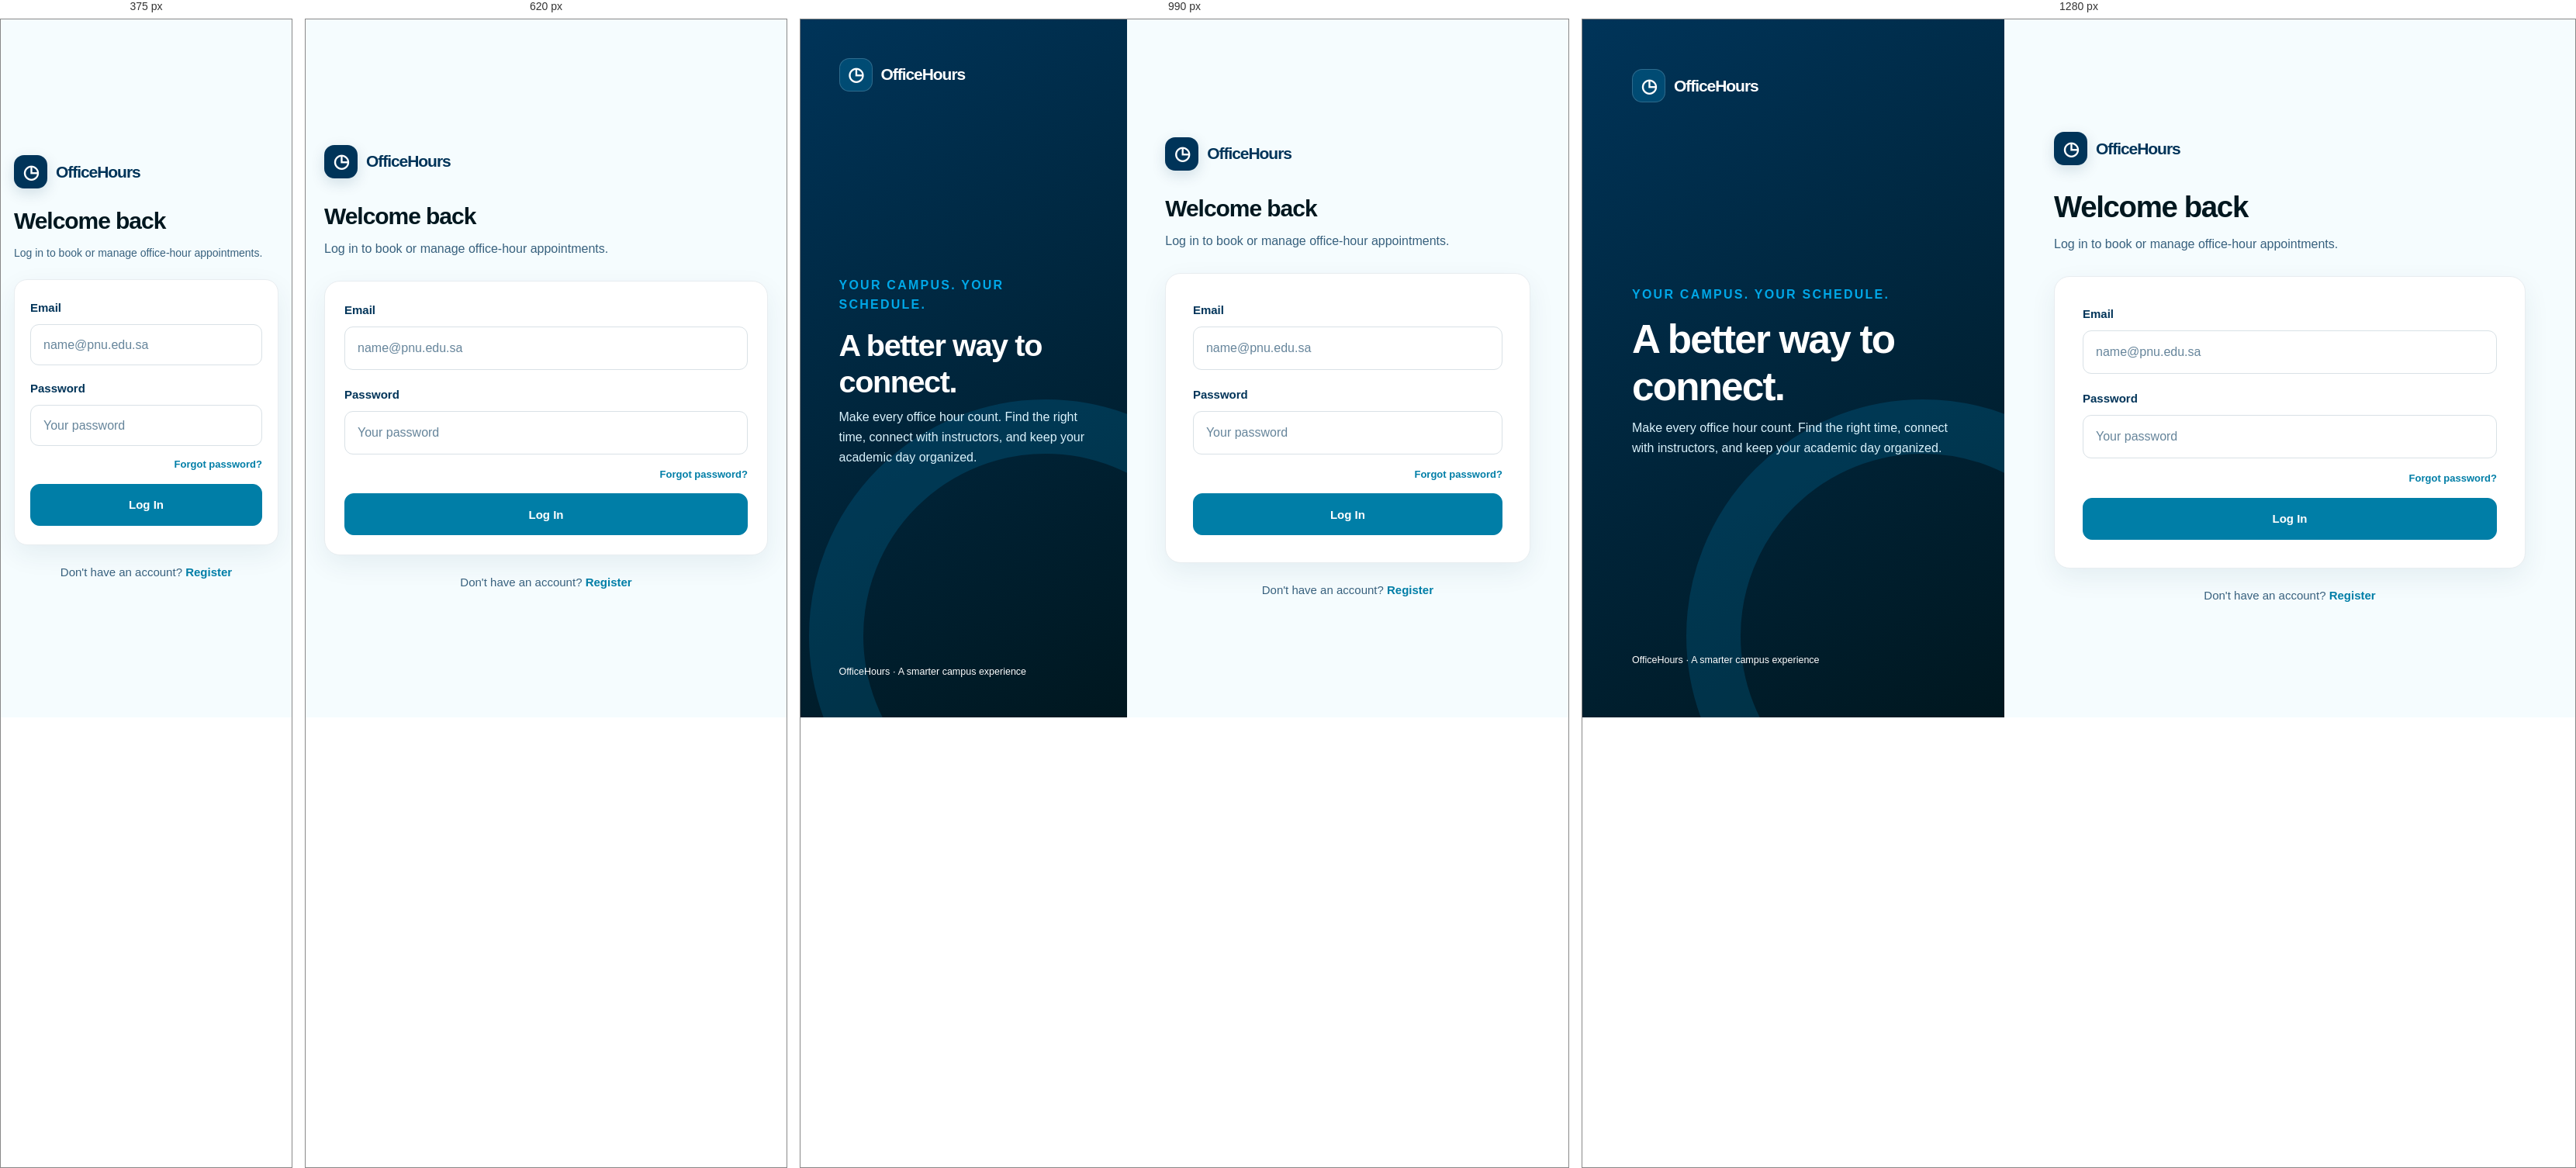
Rendered at 375 px, 620 px, 990 px and 1280 px, left to right.

<!-- file: index.html -->
<!DOCTYPE html>
<html lang="en">
<head>
  <meta charset="UTF-8">
  <meta name="viewport" content="width=device-width, initial-scale=1.0">
  <title>Log In – OfficeHours</title>
  <link rel="stylesheet" href="css/style.css">
</head>
<body class="auth-page">
  <aside class="auth-aside"><div class="brand"><span class="logo">◷</span> OfficeHours</div><div><p class="eyebrow">YOUR CAMPUS. YOUR SCHEDULE.</p><h2>A better way to connect.</h2><p>Make every office hour count. Find the right time, connect with instructors, and keep your academic day organized.</p></div><small>OfficeHours · A smarter campus experience</small></aside>
  <div class="auth-main">
  <!-- PBI-05 / Task 1.2: Login interface -->
  <main class="auth-card">
    <div class="brand"><span class="logo">◷</span> OfficeHours</div>
    <h1 id="login-title">Welcome back</h1>
    <p class="sub" id="login-sub">Log in to book or manage office-hour appointments.</p>

    <form id="login-form" novalidate>
      <label>Email
        <input type="email" name="email" placeholder="name@pnu.edu.sa" autocomplete="email">
      </label>
      <label>Password
        <input type="password" name="password" placeholder="Your password" autocomplete="current-password">
      </label>
      <p class="forgot"><a href="#" id="show-reset">Forgot password?</a></p>
      <div id="message" class="message" hidden></div>
      <button type="submit" class="btn full">Log In</button>
    </form>

    <!-- PBI-19: Reset password -->
    <form id="reset-form" novalidate hidden>
      <label>Email
        <input type="email" name="email" placeholder="name@pnu.edu.sa" autocomplete="email">
      </label>
      <div id="reset-message" class="message" hidden></div>
      <button type="submit" class="btn full">Send reset link</button>
      <p class="switch"><a href="#" id="show-login">← Back to log in</a></p>
    </form>

    <p class="switch">Don't have an account? <a href="register.html">Register</a></p>
  </main></div>
  <script type="module" src="js/auth.js"></script>
</body>
</html>


/* @media block from style.css */
@media(max-width:1080px){
  .app-shell{grid-template-columns:209px minmax(0,1fr)}
  .two-col{grid-template-columns:1fr}
  .session-item{grid-template-columns:1fr auto}
  .session-details{grid-column:1}
}

/* @media block from style.css */
@media(max-width:900px){
  .auth-page{display:block}
  .auth-aside{display:none}
  .auth-main{min-height:100vh;padding:40px 24px}
}

/* @media block from style.css */
@media(max-width:760px){
  .app-shell{display:block}
  .sidebar{padding:14px 18px;gap:12px;border-right:none;border-bottom:1px solid var(--line-soft)}
  .sidebar .brand{padding-left:0}
  .nav{flex-direction:row;overflow:auto}
  .nav a{white-space:nowrap;padding:9px 12px;font-size:12px}
  .topbar{height:60px;padding:0 19px}
  .container,.container.structured{padding:25px 17px 42px}
  .page-lead{align-items:start;flex-wrap:wrap}
  .stats{gap:9px}
  .stat{padding:15px}
  .stat .value{font-size:24px}
  .welcome-strip{padding:23px}
  .welcome-strip h2{font-size:22px}
  .welcome-icon{display:none}
  .structured .card{padding:21px 18px}
  .calendar-panel .section-head{align-items:flex-start;flex-wrap:wrap}
  .calendar-legend{gap:10px}
  .month-switch strong{min-width:122px}
  .weekday-grid,.calendar-grid{gap:5px}
  .calendar-day,.calendar-blank,.instructor-calendar .calendar-day.instructor-day{min-height:59px}
  .calendar-day{padding:8px 5px;align-items:center;text-align:center}
  .calendar-day small{font-size:9px}
  .section-head{align-items:flex-start}
  .session-item{grid-template-columns:1fr;gap:12px}
  .session-details{grid-column:auto}
  .session-item .btn{width:100%}
  .day-summary-head{align-items:flex-start;flex-wrap:wrap}
  .form-fields{grid-template-columns:1fr}
  .form-fields label:first-child{grid-column:auto;max-width:none}
  .slot{flex-wrap:wrap}
}

/* @media block from style.css */
@media(max-width:480px){
  .auth-main{padding:31px 17px}
  .auth-card>.brand{margin-bottom:23px}
  .auth-card .sub{font-size:14px;margin-bottom:23px}
  .auth-card form{padding:24px 20px;border-radius:17px}
  .auth-card form label{margin-bottom:18px}
  .auth-card form input[type=text],.auth-card form input[type=email],.auth-card form input[type=password]{min-height:53px}
  .name-fields,.row{grid-template-columns:1fr;gap:0}
  .stats,.stats.two-stats{grid-template-columns:1fr}
  .month-switch{gap:6px}
  .month-switch strong{min-width:100px;font-size:13px}
  .calendar-day,.calendar-blank,.instructor-calendar .calendar-day.instructor-day{min-height:48px}
  .calendar-day b{font-size:12px}
  .calendar-day small{font-size:8px}
  .day-summary{padding:14px}
  .day-summary-head .btn{width:100%}
  .day-session{flex-wrap:wrap}
}